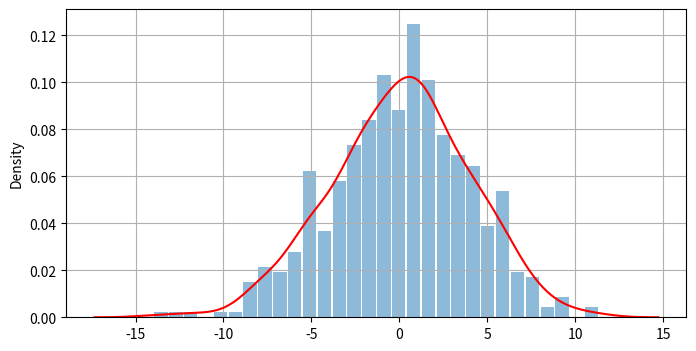
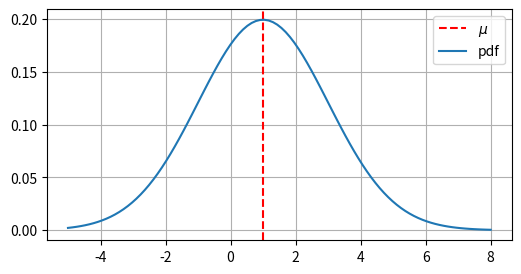
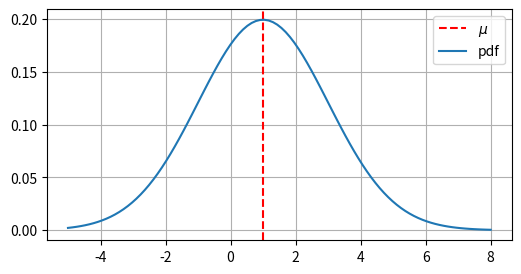
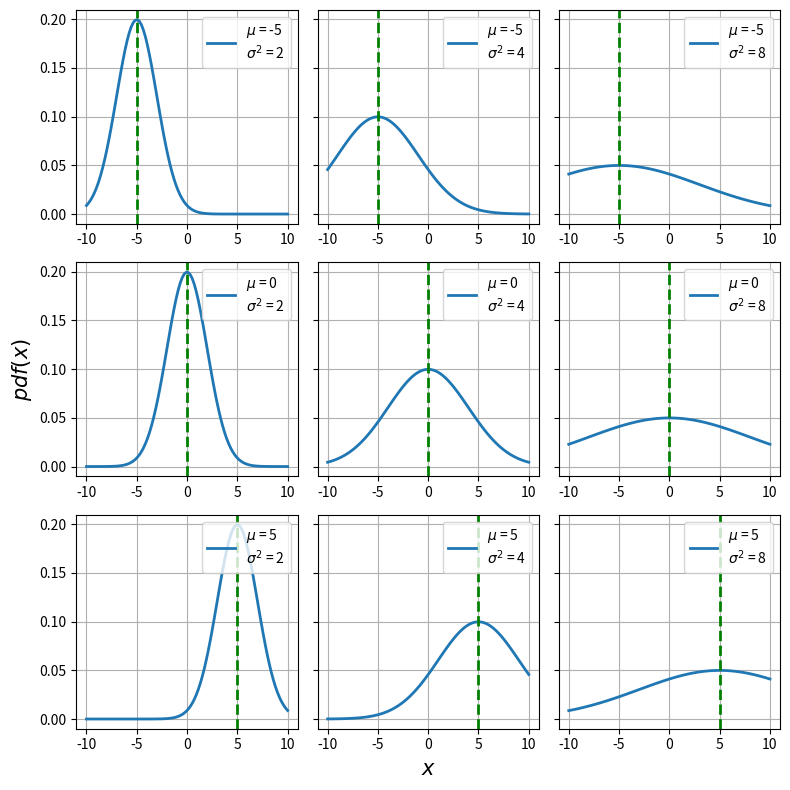
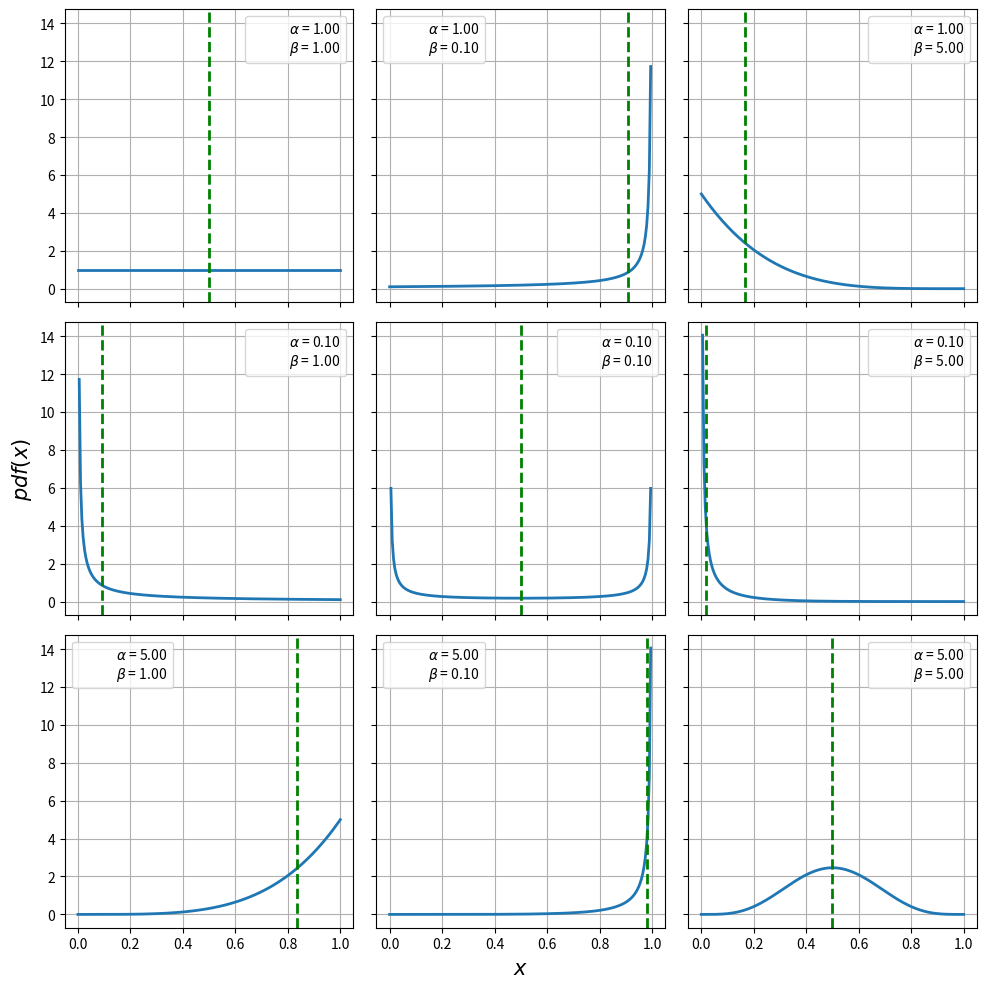
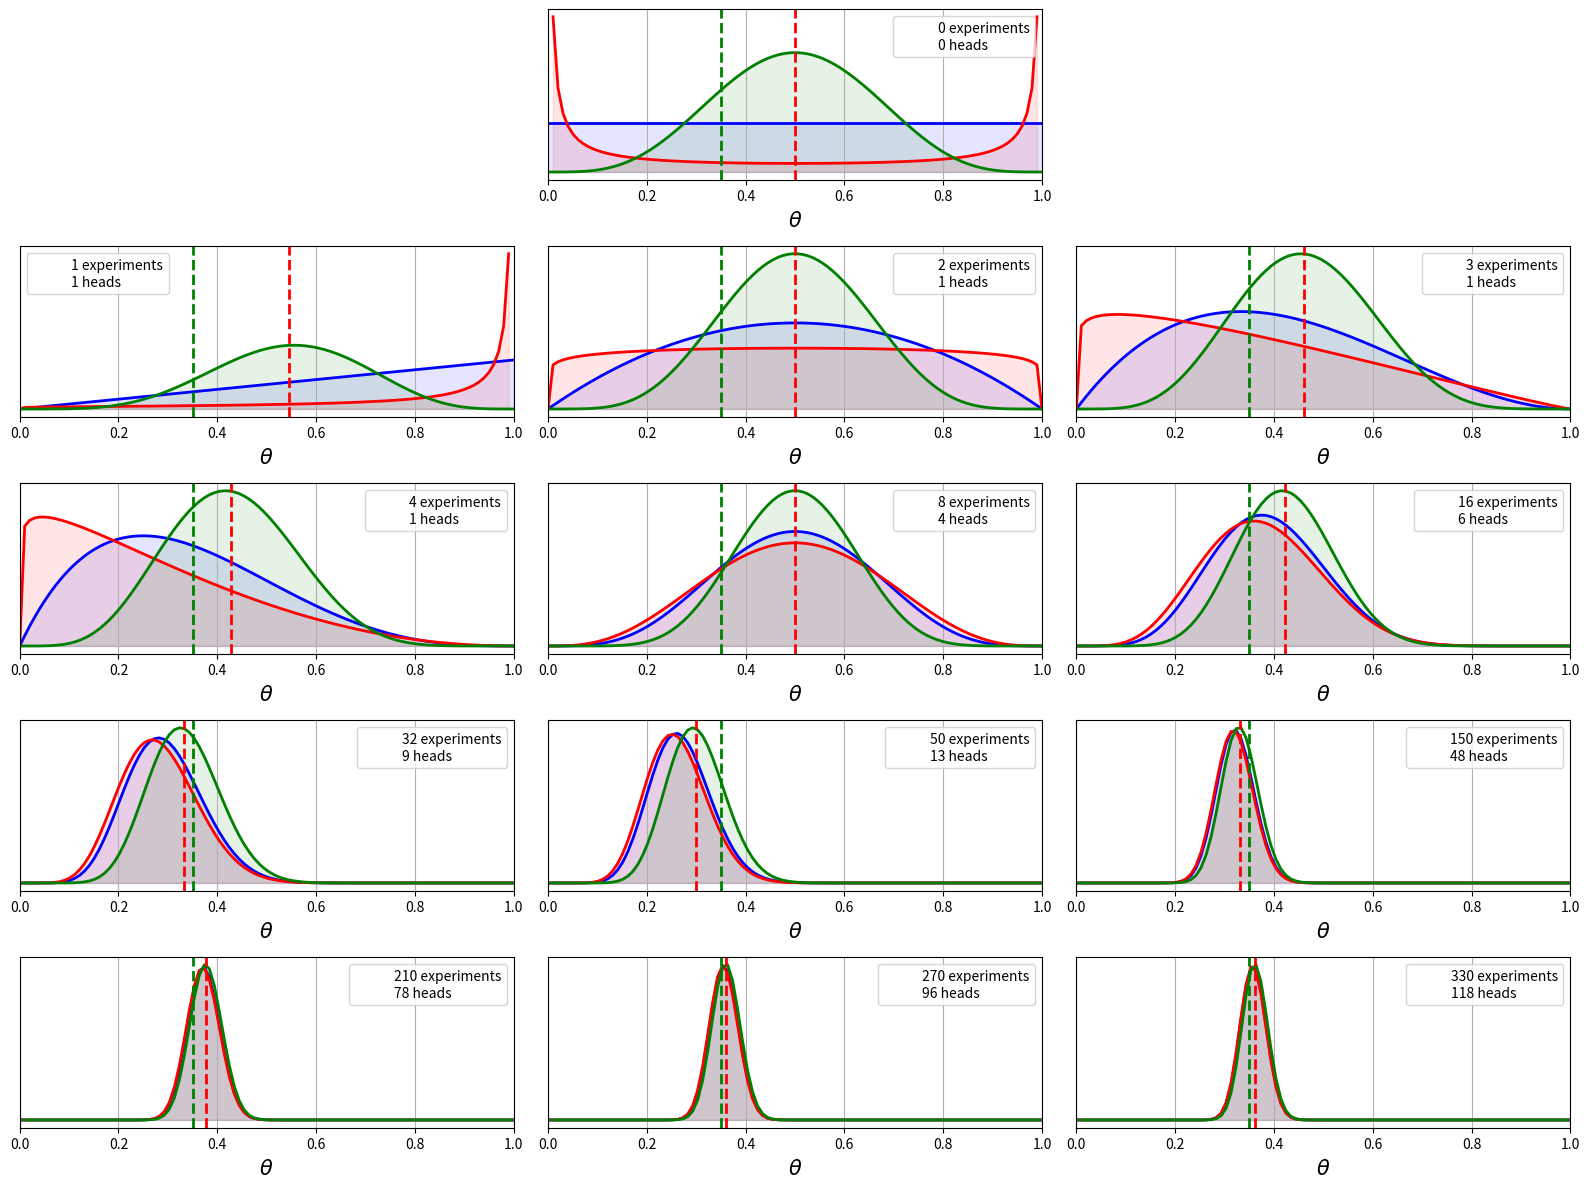
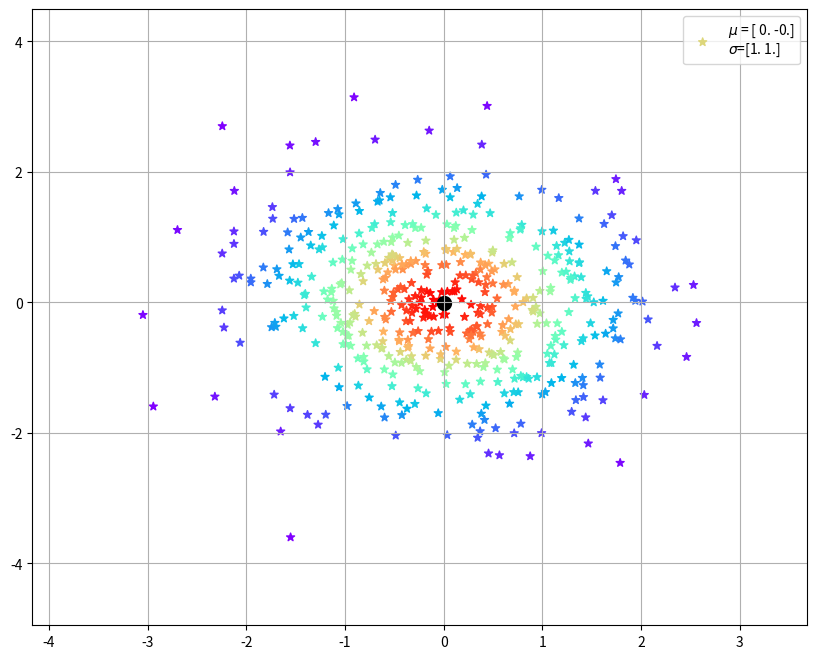
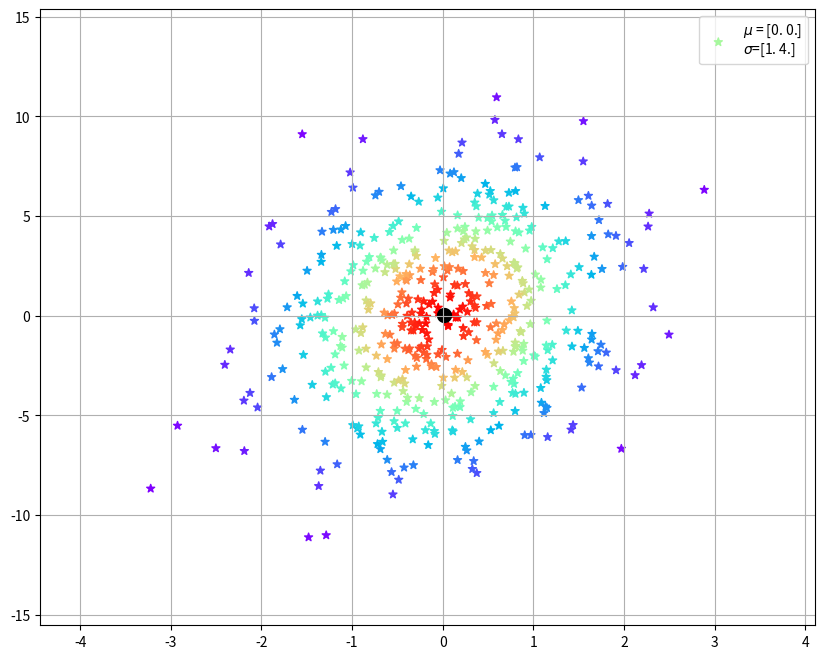
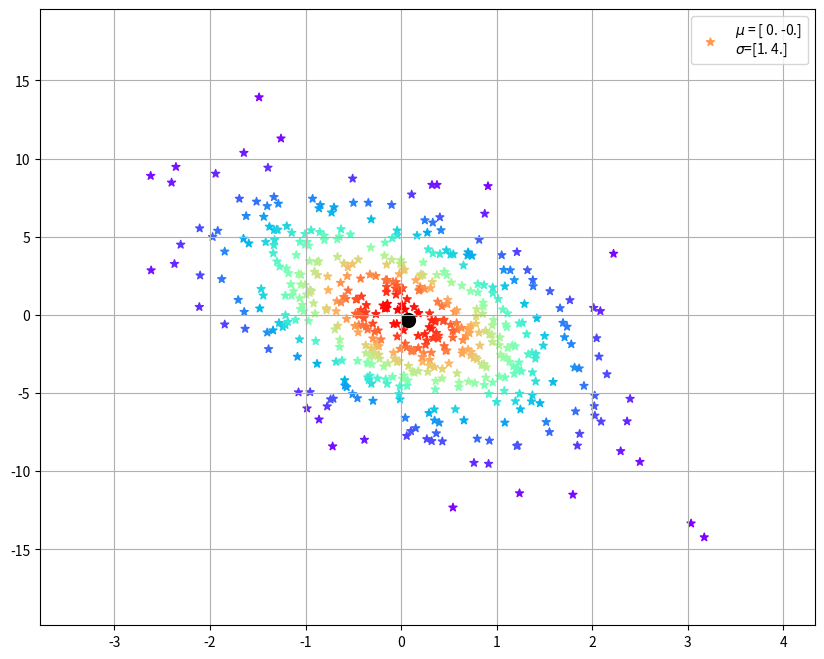
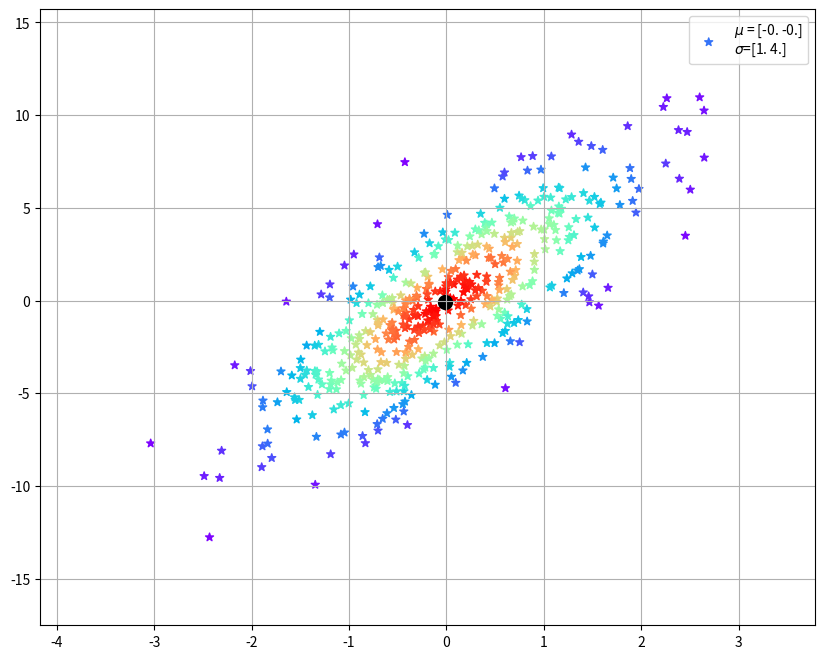

Generate these figures, in order, with matplotlib:
#!/usr/bin/env python
# coding: utf-8

# In[ ]:


import seaborn as sns
import numpy as np
import numpy.random as rnd
import matplotlib.pyplot as plt
import matplotlib
get_ipython().run_line_magic('matplotlib', 'inline')


# In[ ]:


n = 100
A = np.random.normal(0,1,(n,n))
B = A.copy()
# Dot product implemented in pure Python
def dot_py(A,B):
    N,D = A.shape
    D,M = B.shape
    out = np.zeros((N,D))
    for n in range(N):
        for m in range(M):
            for d in range(D):
                out[n,m] += A[n,d]*B[d,m]
    return out


# In[ ]:


### Univariate normal (Gaussian) distribution


X = rnd.normal(loc=0, scale=4, size=550)

#or using scipy package
from scipy.stats import norm 

X = norm.rvs(loc=0,scale=4,size=550)

plt.figure(figsize=(8,4))
# Histogram plot 
plt.hist(X,bins=30, rwidth=0.9, alpha=0.5, density=True)
plt.grid()
_=sns.kdeplot(X, color='r')


# In[ ]:


### Numpy Usage Example: Univariate normal (Gaussian) PDF


# <center>
# $\boxed{\small{\mathcal{N}(x | \mu, \sigma)} = 
# \frac{1}{\sqrt{2\pi\sigma^2}}\exp{\Big(-\frac{(x - \mu)^2}{2\sigma^2}\Big)}}$

# In[ ]:


def normal_pdf(X, mean=0, sigma=1):
    return 1./np.sqrt(2*np.pi*sigma**2)*np.exp(-(X - mean)**2/(2*sigma**2))


# In[ ]:


X = np.linspace(-5,8,100)
plt.figure(figsize=(6,3))
plt.grid()
plt.axvline(1,c='r',ls='--', label='$\\mu$')
_=plt.plot(X,normal_pdf(X,1,2),label='pdf')
_=plt.legend()


# In[ ]:


X = np.linspace(-5,8,100)
plt.figure(figsize=(6,3))
plt.grid()
plt.axvline(1,c='r',ls='--', label='$\\mu$')
_=plt.plot(X,normal_pdf(X,1,2),label='pdf')
_=plt.legend()


# In[ ]:


m = 1
sigma = 4
print(normal_pdf(X,m,sigma)[:3], norm.pdf(X,m,sigma)[:3]) # print the values just for first three elements


# In[ ]:


assert np.allclose(normal_pdf(X,m,sigma), norm.pdf(X,m,sigma)) # make sure all of the results are the same


# ### Analyse for different parameter values ( i.e. means and variances )

# In[ ]:


# Define some means and standart deviations
mu = [-5,0,5]
K = len(mu)
sigma2 = np.power(K*[2], np.arange(1,K+1))
print(mu,sigma2)


# In[ ]:


import matplotlib as mpl
# set some global plot settings
mpl.rcParams['lines.linewidth'] = 2
mpl.rcParams['figure.figsize'] = (10,8)

# define the grid of the canvas (plot) 
fig,axs = plt.subplots(K,K,sharey=True,figsize=(8,8))

X = np.linspace(-10,10,100) # define some testing values to calculate Gaussian PDF
K = len(mu)
for i in range(K):
    for j in range(K):
        ax = axs[i,j] 
        m = mu[i]
        s2 = sigma2[j]
        pdf = normal_pdf(X,mean=m,sigma=s2)
        ax.plot(X,pdf, label=f'$\mu$ = {m} \n$\sigma^2$ = {s2}')
        ax.axvline(m,ls='--',c='g')
        ax.grid()
        ax.legend(loc=1)
axs[2,1].set_xlabel('$x$',fontsize=15)
axs[1,0].set_ylabel('$pdf(x)$', fontsize=15)
fig.tight_layout()


# ## Coin flipping example 
# 
# 

# #### Model distribution (likelihood)
# <br>
# <center>
# $
# \large{p( h,N | \theta) = \text{Binomial}(h,N |\theta) = \binom{N}{h} \theta^{h} (1 - \theta)^{N-h}}
# $
# </center>
# <hr>

# In[ ]:


theta_real = 0.35 # true theta value for the Binomial distribution\


# In[ ]:


# Observed data

trials = [0, 1, 2, 3, 4, 8, 16, 32, 50, 150, 210, 270, 330] # number of trials
data = [0, 1, 1, 1, 1, 4, 6, 9, 13, 48, 78, 96, 118]  # number of the observed heads


# #### Prior distribution
# <center>
# $
# \large{p(\theta | \alpha, \beta) = \text{Beta}(\alpha,\beta)= \frac{1}{B(\alpha,\beta)}}\theta^{\alpha-1}(1 - \theta)^{\beta-1}, \quad B(\alpha,\beta) = \frac{\Gamma(\alpha)\Gamma(\beta)}{\Gamma(\alpha+\beta)}
# $
# <br>

# ### Beta distribution

# In[ ]:


from scipy.stats import beta

alphas = [1, .1, 5]
betas = [1, .1, 5]

x = np.linspace(0, 1, 200)
K = len(alphas)
fig, axs = plt.subplots(K, K, sharex=True, sharey=True, figsize = (10,10))
for i in range(K):
    for j in range(K):
        alpha = alphas[i]
        bet = betas[j]
        rv = beta(alpha, bet)
        ax = axs[i,j]
        ax.plot(x, rv.pdf(x))
        ax.plot(0, 0, label="$\\alpha$ = {:3.2f}\n$\\beta$ = {:3.2f}".format(alpha, bet), alpha=0)
        ax.axvline(alpha/(alpha + bet),ls='--',c='g')
        ax.legend()
        ax.grid()
axs[2,1].set_xlabel('$x$',fontsize=15)
axs[1,0].set_ylabel('$pdf(x)$', fontsize=15)
fig.tight_layout()


# #### Posterior distribution
# <center>
#     $\large{\overbrace{p(\theta | h, \alpha, \beta)}^{\text{posterior}} \propto  \overbrace{\theta^{h} (1 - \theta)^{N-h}}^{\text{likelihood}} \overbrace{\theta^{\alpha-1}(1 - \theta)^{\beta-1}}^{\text{prior}}
#     }$
# <br><br>

# <center>
# $
# \large{p(\theta | h, \alpha, \beta) \propto \theta^{ h + \alpha -1 }(1 - \theta)^{N - h + \beta-1} }
# $
# </center>
#     <hr>
# <center>
# $
# \large{p(\theta | h, \alpha, \beta) = \text{Beta}(\hat{\alpha},\hat{\beta}), \text{where} \quad \hat{\alpha} = h+\alpha, \quad \hat{\beta} = N - h + \beta }
# $

# In[ ]:


beta_params = [(1, 1), (0.1, 0.1), (5, 5)] # Beta distiribution parameters used as priors
x = np.linspace(0, 1, 100)


# In[ ]:


fig = plt.figure(figsize=(16,12))
for idx, N in enumerate(trials):
    if idx == 0:
        plt.subplot(5, 3, 2)
    else:
        plt.subplot(5, 3, idx+3)
    heads = data[idx]
    for (alpha_prior, beta_prior), c in zip(beta_params, ('b', 'r', 'g')):
        alpha_hat = heads + alpha_prior
        beta_hat = N - heads + beta_prior
        p_post = beta.pdf(x, alpha_hat, beta_hat)
        plt.plot(x, p_post, c)
        plt.grid(axis='x')
        plt.fill_between(x, 0, p_post, color=c, alpha=0.1)
    plt.axvline(alpha_hat/(alpha_hat + beta_hat),ymax=1, c='r',linestyle='--')
    plt.axvline(theta_real, ymax=1, color='g',linestyle='--')
    plt.plot(0, 0, label="{:d} experiments\n{:d} heads".format(N,heads), alpha=0)
    plt.xlim(0,1)
    plt.xlabel(r'$\theta$', fontsize=15)
    plt.legend()
    plt.gca().axes.get_yaxis().set_visible(False)
    plt.tight_layout()


# # Mulivariate Distributions

# * ## Numpy Usage Example: Gaussian (multivariate) PDF 
# <br><br>
# <center>
# $
# \boxed{
#     {\mathcal{N}(x | \mu, \Sigma)} = 
#     \frac{1}{\sqrt{(2\pi)^d |\Sigma|}}
#     \exp\Big(-\frac{1}{2} (x - \mu)^{\top}\Sigma^{-1}(x-\mu)\Big)
#     , \quad \mu \in \mathbb{R}^{(d)}, \quad \Sigma \in \mathbb{R}^{(d,d)}
# }
# $

# In[ ]:


import numpy.linalg as la
def multivariate_normal_pdf(X, mean=np.zeros(2), cov = 1*np.eye(2)):
    N,d = X.shape
    Xm  = X - mean[None] # (N,d) - (1,d)
    C = 1./np.sqrt(2*np.pi**d*np.linalg.det(cov))
    lst = [C*np.exp(-0.5*(Xm[i]).T @ la.inv(cov) @ (Xm[i])) for i in range(N)]
    return np.array(lst)


# ### Multivariate normal (Gaussian) distribution (d=2)   
# 

# In[ ]:


mu = np.zeros(2)
cov = np.eye(2)
X = rnd.multivariate_normal(mu,cov,size=100)
print('Shape:',X.shape)
print(X[:5])


# In[ ]:


from matplotlib import cm
def draw_plot_gaussian(mu,cov,n=500):
    X = rnd.multivariate_normal(mu,cov,size=n)
    cs = multivariate_normal_pdf(X,mu,cov)
    plt.figure()
    plt.scatter(*X.T,marker='*',c=cs, cmap=cm.rainbow,
                label=f'$\mu$ = {np.round(X.mean(0))}\n$\sigma$={np.round(X.std(0))}')
    plt.scatter(*X.mean(0),color='k',linewidth=5)
    plt.margins(0.2)
    plt.grid()
    _=plt.legend()


# In[ ]:


draw_plot_gaussian(mu,cov)


# In[ ]:


s1 = 1
s2 = 4
ps = [0.2,-0.5,0.8]
for p in ps:
    cov = np.array(
        [
            [s1*s1,p*s1*s2],
            [p*s2*s1,s2*s2]
        ])
    draw_plot_gaussian(mu,cov)


# ### Dirichlet distribution ( distribution of distributions ) Multivariate Beta

# <center>
# $
# \boxed{
#     {
#         K \geq 2, \quad \alpha = (\alpha_1,...,\alpha_K), \quad \alpha_i > 0 \\
#         x_i \in (0,1) \quad \text{and} \quad \sum_{i=1}^K x_i=1, \quad \hat{\alpha} = \sum_{i=1}^K \alpha_i \\
#         \mathcal{Dir}(x|\alpha) = \mathcal{C}(\alpha)\prod_{i=1}^K x_i^{\alpha-1}, 
#         \quad \mathcal{C}(\alpha) = \frac{\Gamma(\hat{\alpha})}{\prod_{i=1}^K \Gamma(\alpha_i)}, \quad
#         \Gamma(z) =  \int_0^{\infty} x^{z-1}e^{-x}dx
#     }
# }
# $

# In[ ]:


from scipy.special import gamma

def dirichlet_pdf(X, alpha):
    assert np.all(X > 0) & np.all(X < 1)
    assert np.all(alpha > 0)
    assert len(alpha.shape) == 1
    assert len(alpha) >= 2
    assert X.shape[0] == len(alpha)

    B = np.prod(gamma(alpha))/gamma(np.sum(alpha))

    # K,N ** K
    return np.prod(X ** (alpha[:,None]-1), 0) / B


# In[ ]:


K = 5
X = np.abs(rnd.normal(0,1,size=(K,100)))
X = X / X.sum(0)[None]
X[:,:5],np.sum(X[:,:5],0)


# In[ ]:


alpha = np.ones(K)
dirichlet_pdf(X[:,:2], alpha)


# In[ ]:


# There is a PDF implementation in SciPy package 
from scipy.stats import dirichlet
alpha = np.ones(K)
dirichlet.pdf(X[:,:1],alpha)


# In[ ]:


# Sample from the Dirichlet distribution
dirichlet.rvs(alpha,size=3)


# In[ ]:


assert np.allclose( dirichlet_pdf(X,alpha), dirichlet.pdf(X,alpha))

